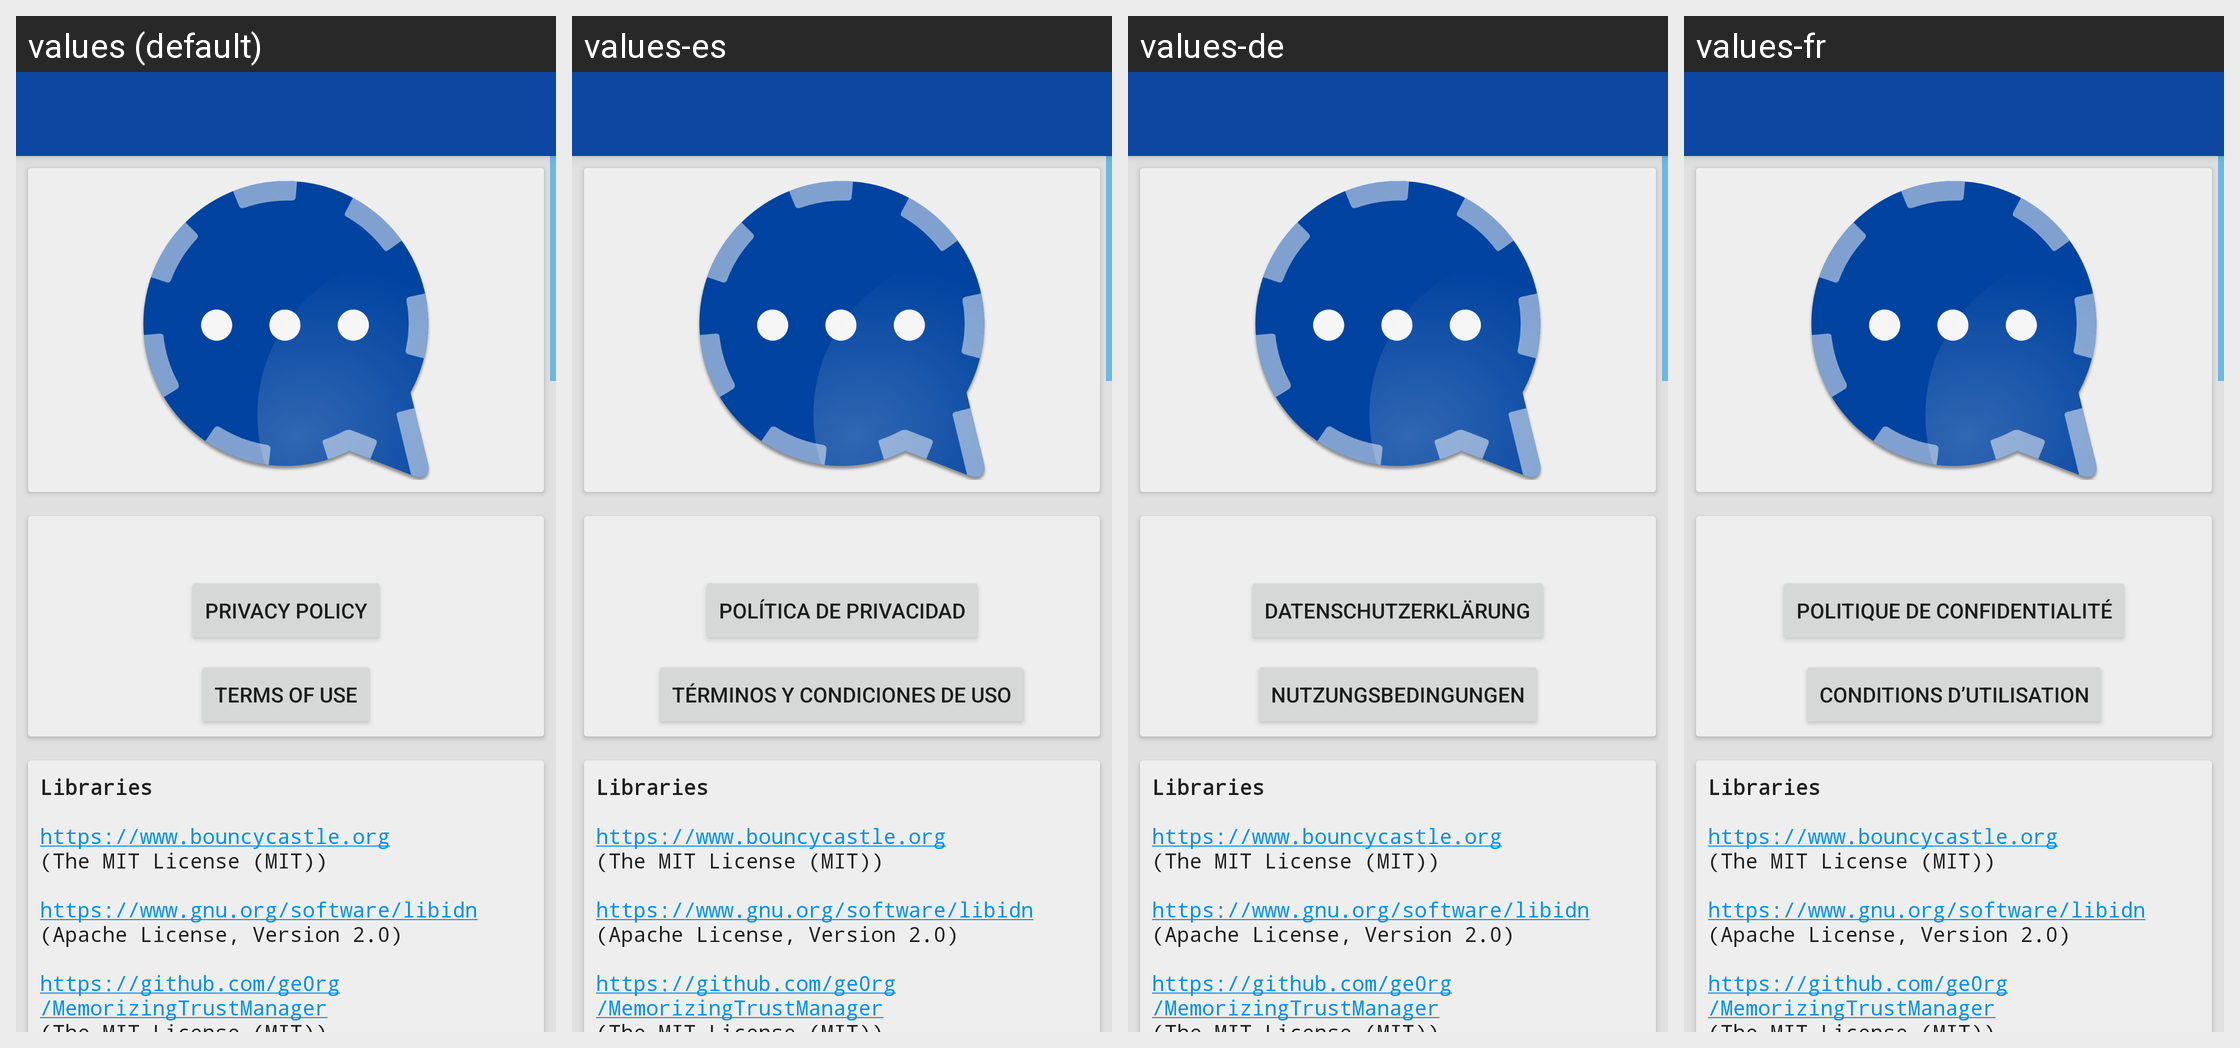

This grid shows one Android layout under several languages. Give, for every string resource on the screen, its name, the default text and each shown locale's text.
Android screen res/layout/activity_about.xml rendered under 4 locales, left to right: values (default), values-es, values-de, values-fr. Device: Nexus 5 (rendered at 1080×1920; each locale shown at half size, 540×960, under a caption strip naming it); theme ConversationsTheme.
Other locales in the repository, not shown: values-ar, values-az, values-bg, values-ca, values-ceb, values-cs, values-el, values-en, values-eu, values-fil, values-gl, values-id, values-it, values-kn, values-nl, values-no, values-pl, values-pt, values-ro, values-ru, values-sv, values-tl, values-tr, values-uk, values-zh.
Strings drawn on this screen, with the default value and each locale's value (text and hints the layout hard-codes, and strings that could not be matched under every locale, appear in the picture but are not listed):

show_privacy
  values: Privacy Policy
  values-es: Política de Privacidad
  values-de: Datenschutzerklärung
  values-fr: Politique de confidentialité

show_termsofuse
  values: Terms of Use
  values-es: Términos y condiciones de uso
  values-de: Nutzungsbedingungen
  values-fr: Conditions d’utilisation

pref_about_libraries
  values: Libraries 
      
      https://www.bouncycastle.org
      (The MIT License (MIT)) 
      
      https://www.gnu.org/software/libidn
      (Apache License, Version 2.0) 
      
      https://github.com/ge0rg/MemorizingTrustManager
      (The MIT License (MIT)) 
      
      https://github.com/MiniDNS/minidns
      (WTFPL) 
      
      https://github.com/open-keychain/openkeychain-api-lib
      (Apache License, Version 2.0) 
      
      https://github.com/jitsi/otr4j
      (LGPL-3.0) …[clipped]
  values-es: Libraries 
      
      https://www.bouncycastle.org
      (The MIT License (MIT)) 
      
      https://www.gnu.org/software/libidn
      (Apache License, Version 2.0) 
      
      https://github.com/ge0rg/MemorizingTrustManager
      (The MIT License (MIT)) 
      
      https://github.com/MiniDNS/minidns
      (WTFPL) 
      
      https://github.com/open-keychain/openkeychain-api-lib
      (Apache License, Version 2.0) 
      
      https://github.com/jitsi/otr4j
      (LGPL-3.0) …[clipped]  [not translated; the default value is used]
  values-de: Libraries 
      
      https://www.bouncycastle.org
      (The MIT License (MIT)) 
      
      https://www.gnu.org/software/libidn
      (Apache License, Version 2.0) 
      
      https://github.com/ge0rg/MemorizingTrustManager
      (The MIT License (MIT)) 
      
      https://github.com/MiniDNS/minidns
      (WTFPL) 
      
      https://github.com/open-keychain/openkeychain-api-lib
      (Apache License, Version 2.0) 
      
      https://github.com/jitsi/otr4j
      (LGPL-3.0) …[clipped]  [not translated; the default value is used]
  values-fr: Libraries 
      
      https://www.bouncycastle.org
      (The MIT License (MIT)) 
      
      https://www.gnu.org/software/libidn
      (Apache License, Version 2.0) 
      
      https://github.com/ge0rg/MemorizingTrustManager
      (The MIT License (MIT)) 
      
      https://github.com/MiniDNS/minidns
      (WTFPL) 
      
      https://github.com/open-keychain/openkeychain-api-lib
      (Apache License, Version 2.0) 
      
      https://github.com/jitsi/otr4j
      (LGPL-3.0) …[clipped]  [not translated; the default value is used]
